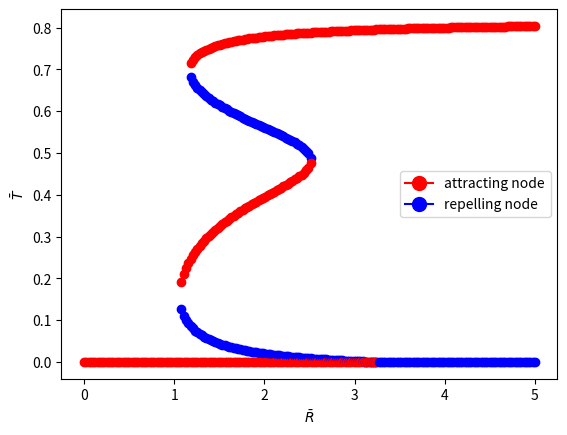

Write Python code to recreate this figure.
import numpy as np
import matplotlib.pyplot as plt
import sympy as sy
from matplotlib.lines import Line2D

R, T, z = sy.symbols('R T z')

# Constants representing the parameters for the model

r_m = 0.3     # Maximum growth rate of tree cover [1/year]
h_R = 0.5     # Half-saturation constant for rainfall effect on growth [mm/day]
m_n = 0.15    # Natural mortality rate of trees [1/year]
h_n = 0.1     # Half-saturation constant for natural mortality
m_f = 0.11    # Mortality rate of trees due to external factors [1/year]
h_f = 0.6     # Half-saturation constant for external mortality factors
p = 7         # Hill coefficient for external mortality response
k = 0.9       # Carrying capacity of tree cover
b = 2         # Baseline tree reproduction rate [mm/day]
r_R = 1 
    # Rainfall regeneration rate [1/year]



r = lambda x: r_m * x / (h_R + x)

dTdt = r(R) * T * (1 - T/k) - m_n * T * h_n/ (h_n + T) - m_f * T * h_f**p / (T**p + h_f**p)

# J = lambda t, x : sy.diff(dTdt, T).subs(R, x).subs(T, t)

F = lambda x: sy.Poly(sy.expand(r(x) * z*(1 - z/k)*(z+h_n) *(z**p + h_f**p) - m_n*z*h_n*(z**p + h_f**p) - m_f*z*(z + h_n)*h_f**p))

a = lambda x: F(x).all_coeffs()



J = lambda T, R: r(R)*(1 - 2*T/k) - m_n*h_n**2/(T + h_n)**2 - m_f*h_f**p * (T**p - p*T**p + h_f**p) / (T**p + h_f**p)**2




# a = lambda x: [-r(x)/k, r(x), r(x)*h_n*(1-1/k)-m_n*h_n, 0, 0, 0, 0, -r(x)*h_f**p / k, r(x)*h_f**p -m_f*h_f**p, -(r(x)*h_n*h_f**p *(1/k - 1) + m_n*h_n*h_f**p+m_f*h_f**p*h_n),0]

R_init = np.linspace(0, 5, 200)

for r_init in R_init:
    T_eq = np.roots(a(r_init))
    for t_eq in T_eq:
        if (np.isreal(t_eq) and t_eq.real >=0):
            if (J(t_eq, r_init) < 0):
                plt.plot(r_init, t_eq.real, 'ro')
            elif (J(t_eq, r_init) > 0):
                plt.plot(r_init, t_eq.real, 'bo')
            else:
                plt.plot(r_init, t_eq.real, 'go')
                
plt.legend(handles = [Line2D([0], [0], marker='o', color='r', label='attracting node', markerfacecolor='r', markersize=10), Line2D([0],[0], marker='o', color='b', label='repelling node', markerfacecolor='b', markersize=10)])
plt.xlabel(r'$\bar{R}$')
plt.ylabel(r'$\bar{T}$')
plt.show()
